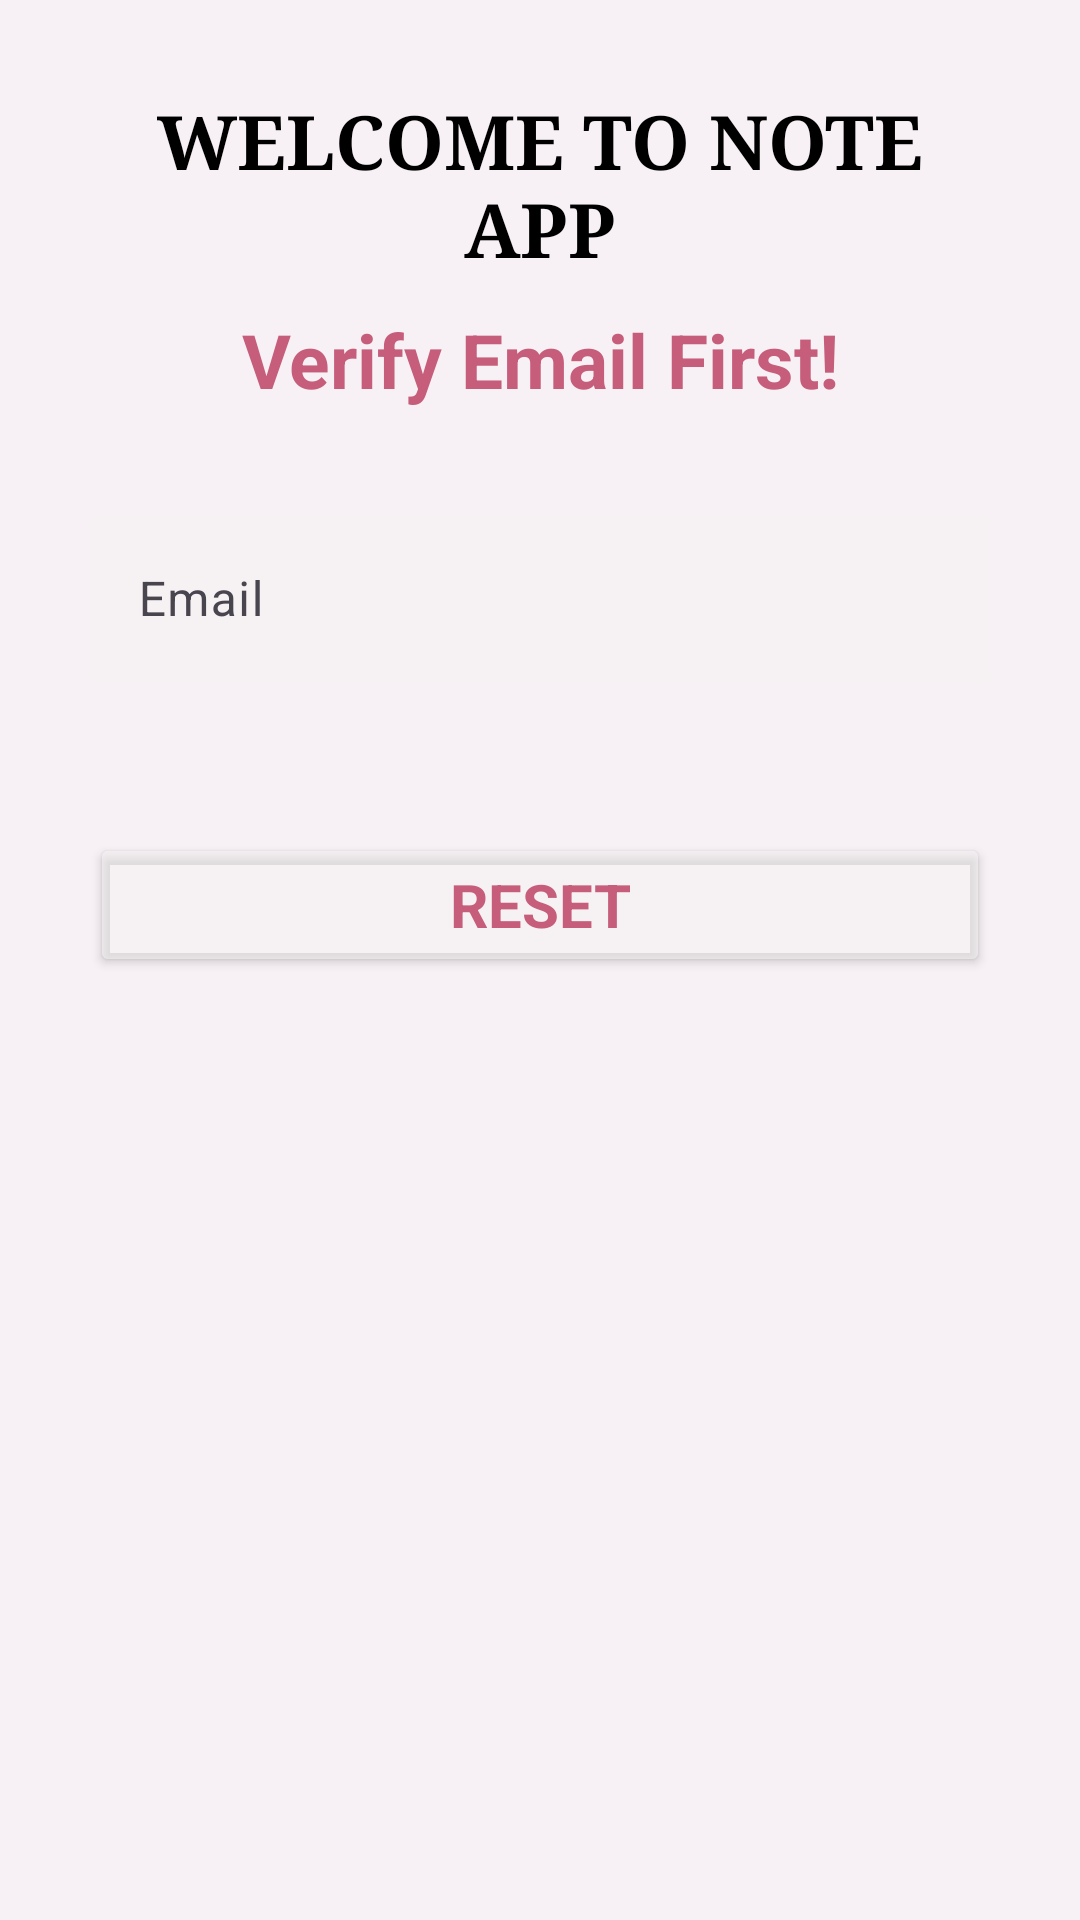

Reconstruct the res/layout file that produces this screen, plus the resources it refers to.
<!-- AndroidManifest.xml: application theme Theme.UIdoan -->
<!-- res/layout/activity_email_verify.xml -->
<?xml version="1.0" encoding="utf-8"?>
<LinearLayout xmlns:android="http://schemas.android.com/apk/res/android"
    xmlns:app="http://schemas.android.com/apk/res-auto"
    xmlns:tools="http://schemas.android.com/tools"
    android:layout_width="match_parent"
    android:layout_height="match_parent"
    android:background="@drawable/background2"
    tools:context=".log_in">
    <ScrollView
        android:layout_width="match_parent"
        android:background="@color/backgroundlg"
        android:layout_height="match_parent">
        <LinearLayout
            android:padding="30dp"
            android:layout_width="match_parent"
            android:layout_height="match_parent"
            android:orientation="vertical"
            >

            <TextView
                android:layout_width="match_parent"
                android:layout_height="wrap_content"
                android:fontFamily="serif"
                android:gravity="center"
                android:text="@string/welcome_to_note_app"
                android:textColor="@color/black"
                android:textSize="25sp"
                android:textStyle="bold" />

            <TextView
                android:layout_width="match_parent"
                android:layout_height="wrap_content"
                android:layout_marginTop="10dp"
                android:fontFamily="sans-serif"
                android:gravity="center"
                android:text="@string/verify_email_title2"
                android:textColor="@color/darkpink"
                android:textSize="25sp"
                android:textStyle="bold" />
            <com.google.android.material.textfield.TextInputLayout
                android:layout_width="match_parent"
                android:layout_height="wrap_content"
                android:layout_marginTop="30dp">
                <com.google.android.material.textfield.TextInputEditText
                    android:id="@+id/input_email"
                    android:layout_width="match_parent"
                    android:layout_height="wrap_content"
                    android:hint="@string/email"
                    android:inputType="textEmailAddress"
                    android:background="@color/backgroundlogin"
                    android:textColorHint="@color/black"
                    android:textColor="@color/black"
                    />
            </com.google.android.material.textfield.TextInputLayout>
            <Button
                android:id="@+id/btn_verify_to_reset"
                android:layout_width="match_parent"
                android:layout_height="wrap_content"
                android:layout_marginTop="50dp"
                android:backgroundTint="@color/backgroundlogin"
                android:fontFamily="sans-serif"
                android:text="@string/reset_password"
                android:textColor="@color/darkpink"
                android:textSize="20sp"
                android:textStyle="bold" />
            <TextView
                android:layout_width="wrap_content"
                android:layout_height="wrap_content"
                android:text=""/>
        </LinearLayout>
    </ScrollView>
</LinearLayout>
<!-- resources referenced by this layout -->
<resources>
  <color name="backgroundlg">#51E4E1E1</color>
  <color name="backgroundlogin">#85F6F3F3</color>
  <color name="black">#FF000000</color>
  <color name="darkpink">#C65D7B</color>
  <string name="email">Email</string>
  <string name="reset_password"> Reset</string>
  <string name="verify_email_title2">Verify Email First!</string>
  <string name="welcome_to_note_app">WELCOME TO NOTE APP</string>
  <style name="Theme.UIdoan" parent="Base.Theme.UIdoan" />
  <style name="Base.Theme.UIdoan" parent="Theme.Material3.DayNight.NoActionBar">
          
          
      </style>
</resources>
